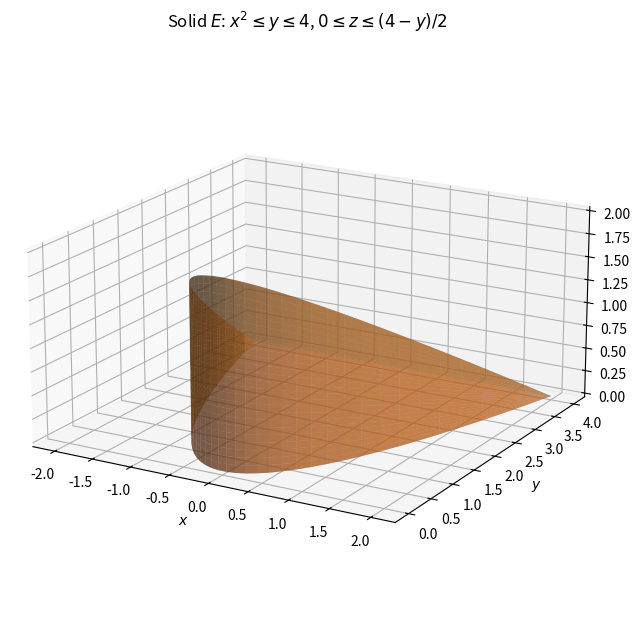

Write the Python code that produced this figure. (Note: this script raises an exception after producing the figure.)
import numpy as np
import matplotlib
matplotlib.use("Agg")
import matplotlib.pyplot as plt

fig = plt.figure(figsize=(9, 6.5))
ax = fig.add_subplot(111, projection="3d")

# Parabolic cylinder y = x^2, 0 <= z <= (4 - y)/2
tt = np.linspace(-2, 2, 40)
S2, T2 = np.meshgrid(np.linspace(0, 1, 25), tt)
X = T2
Y = T2**2
Z = S2 * (4 - Y) / 2
ax.plot_surface(X, Y, Z, color="tab:orange", alpha=0.65)

# Bottom plane z = 0: region x^2 <= y <= 4
S3, T3 = np.meshgrid(np.linspace(0, 1, 25), tt)
Y3 = T3**2 + S3 * (4 - T3**2)
ax.plot_surface(T3, Y3, np.zeros_like(Y3), color="tab:purple", alpha=0.35)

# Top plane y + 2z = 4: 0 <= y <= 4, -sqrt(y) <= x <= sqrt(y)
Yt = np.linspace(0, 4, 30)
S4, T4 = np.meshgrid(np.linspace(-1, 1, 30), Yt)
X4 = S4 * np.sqrt(T4)
Z4 = (4 - T4) / 2
ax.plot_surface(X4, T4, Z4, color="tab:blue", alpha=0.45)

ax.set_title(r"Solid $E$: $x^2\leq y\leq 4$, $0\leq z\leq (4-y)/2$")
ax.set_xlabel(r"$x$"); ax.set_ylabel(r"$y$"); ax.set_zlabel(r"$z$")
ax.set_box_aspect((4, 4, 2))
ax.view_init(elev=18, azim=-60)
fig.tight_layout()
fig.savefig("D:/Program-Files/MCMA-Toolchain/dev-logs/.raw_data/dev-logs-20261110/dsh-qwen3.8-27b-hpc/calculus-15.7.31/solution/part1_figure1.png", dpi=150)
print("wrote part1_figure1.png (31)")
